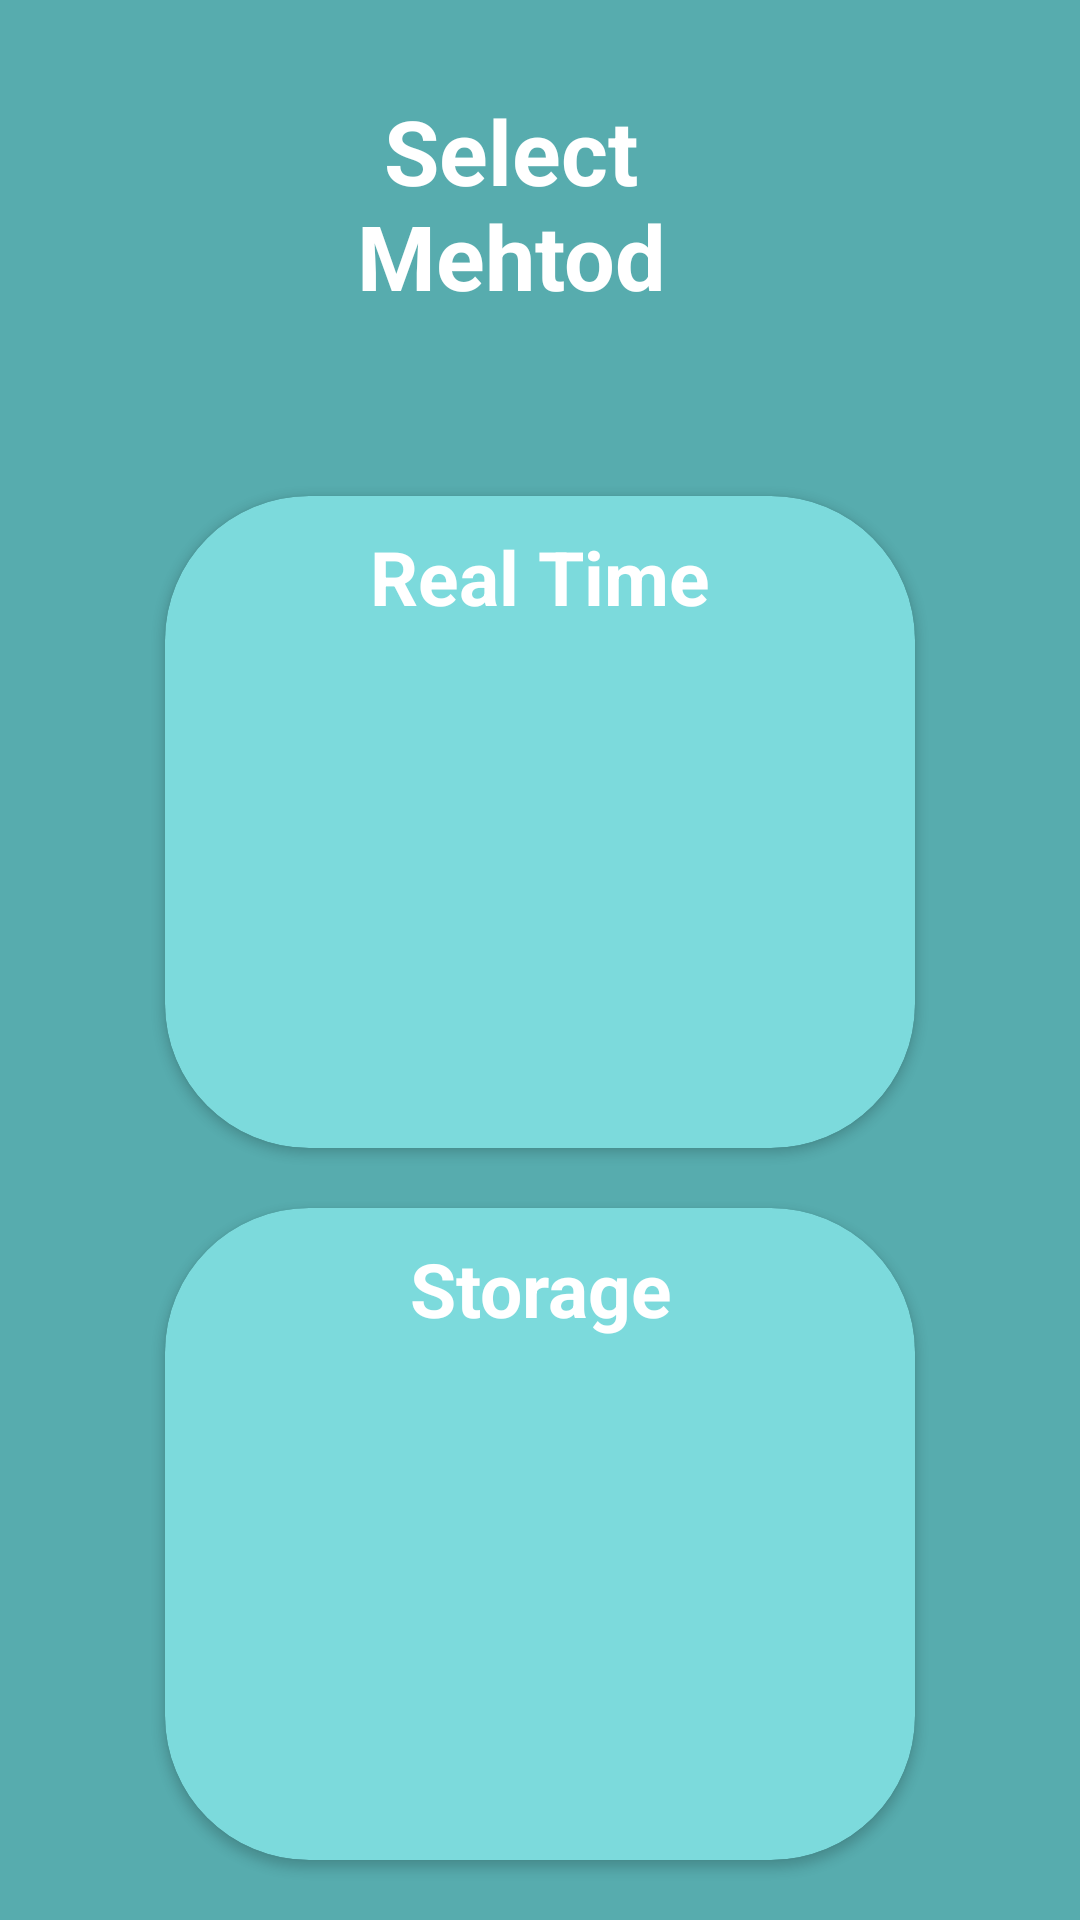

The Android layout XML behind this screen, and the referenced resources:
<!-- AndroidManifest.xml: application theme Theme.BlindAssistanceSystem -->
<!-- res/layout/activity_main2.xml -->
<?xml version="1.0" encoding="utf-8"?>
<androidx.constraintlayout.widget.ConstraintLayout xmlns:android="http://schemas.android.com/apk/res/android"
    xmlns:app="http://schemas.android.com/apk/res-auto"
    xmlns:tools="http://schemas.android.com/tools"
    android:layout_width="match_parent"
    android:background="#57ACAE"

    android:layout_height="match_parent"
    tools:context=".MainActivity2">

    <LinearLayout
        android:layout_width="match_parent"
        android:layout_height="match_parent"
        android:orientation="vertical"


        android:id="@+id/line1"
        android:layout_margin="10dp"

        tools:ignore="MissingConstraints">

        <TextView
            android:id="@+id/textView"
            android:paddingLeft="20dp"
            android:layout_width="match_parent"
            android:layout_height="wrap_content"
            android:layout_marginStart="56dp"

            android:textStyle="bold"
            android:layout_marginTop="20dp"



            android:layout_marginEnd="95dp"
            android:text="Select Mehtod"
            android:textAlignment="center"
            android:textColor="#FFFFFF"
            android:textSize="30dp"

            app:layout_constraintEnd_toEndOf="parent"
            app:layout_constraintStart_toStartOf="parent"
            app:layout_constraintTop_toTopOf="parent"
            tools:ignore="MissingConstraints" />

        <LinearLayout
            android:id="@+id/linearLayout"
            android:layout_width="match_parent"
            android:layout_height="match_parent"
            android:layout_marginTop="50dp"
            android:orientation="vertical"
            android:paddingLeft="20dp"
            android:paddingRight="20dp"
            app:layout_constraintEnd_toEndOf="parent"
            app:layout_constraintHorizontal_bias="0.0"
            app:layout_constraintStart_toStartOf="parent"
            app:layout_constraintTop_toBottomOf="@+id/line1"
            tools:ignore="MissingConstraints">



            <androidx.cardview.widget.CardView
                android:id="@+id/camera"
                android:layout_width="250dp"
                android:layout_height="250dp"
                android:layout_margin="10dp"
                android:layout_weight="1"
                android:layout_gravity="center"
                android:backgroundTint="#7CDADC"
                android:orientation="vertical"
                app:cardCornerRadius="@android:dimen/app_icon_size">

                <ImageView
                    android:layout_width="150dp"
                    android:layout_height="150dp"
                    android:layout_gravity="center"
                    android:layout_marginTop="20dp"
                    android:paddingTop="10dp"
                    android:src="@drawable/camera"
                    >

                </ImageView>

                <TextView
                    android:layout_width="match_parent"
                    android:layout_height="wrap_content"
                    android:layout_gravity="center_horizontal"
                    android:padding="10dp"
                    android:text="Real Time"
                    android:textSize="25sp"
                    android:textAlignment="center"
                    android:textColor="@color/white"
                    android:textStyle="bold"
                    tools:ignore="RtlCompat">

                </TextView>

            </androidx.cardview.widget.CardView>

            <androidx.cardview.widget.CardView
                android:id="@+id/storage"
                android:layout_width="250dp"
                android:layout_height="250dp"
                android:layout_margin="10dp"
                android:layout_weight="1"
                android:layout_gravity="center"
                android:backgroundTint="#7CDADC"
                android:orientation="vertical"
                app:cardCornerRadius="@android:dimen/app_icon_size">

                <ImageView
                    android:layout_width="150dp"
                    android:layout_height="150dp"
                    android:layout_gravity="center"
                    android:layout_marginTop="20dp"
                    android:paddingTop="10dp"
                    android:src="@drawable/database"
                    >

                </ImageView>

                <TextView
                    android:layout_width="match_parent"
                    android:layout_height="wrap_content"
                    android:layout_gravity="center_horizontal"
                    android:padding="10dp"
                    android:text="Storage"
                    android:textSize="25sp"
                    android:textAlignment="center"
                    android:textColor="@color/white"
                    android:textStyle="bold"
                    tools:ignore="RtlCompat">

                </TextView>

            </androidx.cardview.widget.CardView>


















        </LinearLayout>
    </LinearLayout>


</androidx.constraintlayout.widget.ConstraintLayout>
<!-- resources referenced by this layout -->
<resources>
  <style name="Theme.BlindAssistanceSystem" parent="Theme.MaterialComponents.DayNight.NoActionBar">
          
          <item name="colorPrimary">@color/purple_500</item>
          <item name="colorPrimaryVariant">@color/purple_700</item>
          <item name="colorOnPrimary">@color/white</item>
          
          <item name="colorSecondary">@color/teal_200</item>
          <item name="colorSecondaryVariant">@color/teal_700</item>
          <item name="colorOnSecondary">@color/black</item>
          
          <item name="android:statusBarColor">?attr/colorPrimaryVariant</item>
          
      </style>
  <!-- not gathered from this repository: default colours our renderer supplied (Android Studio template values) -->
  <color name="purple_500">#FF6200EE</color>
  <color name="purple_700">#FF3700B3</color>
  <color name="teal_200">#FF03DAC5</color>
  <color name="teal_700">#FF018786</color>
  <color name="black">#FF000000</color>
  <color name="white">#FFFFFFFF</color>
</resources>
